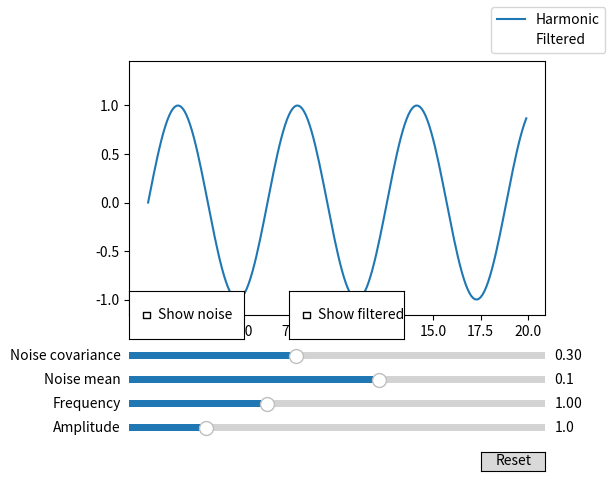

Source code (Python):
import numpy as np
import matplotlib.pyplot as plt
import pandas as pd
from matplotlib.widgets import Slider, CheckButtons, Button

def generate_noise(mean, covarianse, length):
    return mean + covarianse * np.random.randn(length)

def harmonic_with_noise(amplitude, frequency, phase, noise_mean, noise_covariance, start, end, step):
    x = np.arange(start, end, step)
    y = amplitude * np.sin(frequency * x + phase)
    noise = generate_noise(noise_mean, noise_covariance, len(x))
    return x, y, noise

fig, ax = plt.subplots()
plt.subplots_adjust(left=0.25, bottom=0.35)

start = 0
end = 20
step = 0.1

amplitude_init = 1
frequency_init = 1
mean_init = 0.1
cov_init = 0.3

#x = np.arange(start, end, step)
x, y, noise = harmonic_with_noise(amplitude_init, frequency_init, 0, mean_init, cov_init, start, end, step)
filtered = pd.Series(y + noise).rolling(4).mean()
plot, = plt.plot(x, y, label='Harmonic')
plot_filtered, = plt.plot(x, filtered, label='Filtered')
plot_filtered.set_visible(False)
fig.legend()

ax1 = plt.axes([0.25, 0.1, 0.65, 0.03])
ax2 = plt.axes([0.25, 0.15, 0.65, 0.03])
ax3 = plt.axes([0.25, 0.2, 0.65, 0.03])
ax4 = plt.axes([0.25, 0.25, 0.65, 0.03])
ax5 = plt.axes([0.25, 0.3, 0.18, 0.1])
ax6 = plt.axes([0.5, 0.3, 0.18, 0.1])
resetax = plt.axes([0.8, 0.025, 0.1, 0.04])

slider_amplitude = Slider(ax1, 'Amplitude', 0.1, 5, valinit=amplitude_init, valstep=0.1)
slider_frequency = Slider(ax2, 'Frequency', 0.01, 3, valinit=frequency_init, valstep=0.01)
slider_mean = Slider(ax3, 'Noise mean', -0.5, 0.5, valinit=mean_init, valstep=0.05)
slider_cov = Slider(ax4, 'Noise covariance', 0, 0.75, valinit=cov_init, valstep=0.01)
check_noise = CheckButtons(ax5, ['Show noise'])
check_filtered = CheckButtons(ax6, ['Show filtered'])
checked = False
checked_filtered = False
button = Button(resetax, 'Reset')

def update_harmonic(val):
    global y, checked, filtered
    filtered = pd.Series(y + noise).rolling(8).mean()
    _, y, _ = harmonic_with_noise(
        slider_amplitude.val,
        slider_frequency.val,
        0,
        slider_mean.val,
        slider_cov.val,
        start,
        end,
        step
    )
    update_plot()

def update_noise(val):
    global noise, filtered
    filtered = pd.Series(y + noise).rolling(8).mean()
    _, _, noise = harmonic_with_noise(
        slider_amplitude.val,
        slider_frequency.val,
        0,
        slider_mean.val,
        slider_cov.val,
        start,
        end,
        step
    )
    update_plot()

def update_checkbox(label):
    global filtered
    global checked
    checked = not checked
    filtered = pd.Series(y + noise).rolling(8).mean()
    update_plot()

def reset(event):
    slider_amplitude.reset()
    slider_frequency.reset()
    slider_cov.reset()
    slider_mean.reset()
    plot_filtered.set_visible(False)

def update_plot():
    global checked_filtered, checked
    plot.set_ydata(y + noise if checked else y)
    plot_filtered.set_ydata(filtered)
    plot_filtered.set_visible(checked_filtered and checked)
    fig.canvas.draw_idle()
    fig.legend()

def update_filtered(label):
    global filtered, checked_filtered
    checked_filtered = not checked_filtered
    filtered = pd.Series(y + noise).rolling(8).mean()
    update_plot()


slider_amplitude.on_changed(update_harmonic)
slider_frequency.on_changed(update_harmonic)
slider_mean.on_changed(update_noise)
slider_cov.on_changed(update_noise)
check_noise.on_clicked(update_checkbox)
check_filtered.on_clicked(update_filtered)
button.on_clicked(reset)

plt.show()